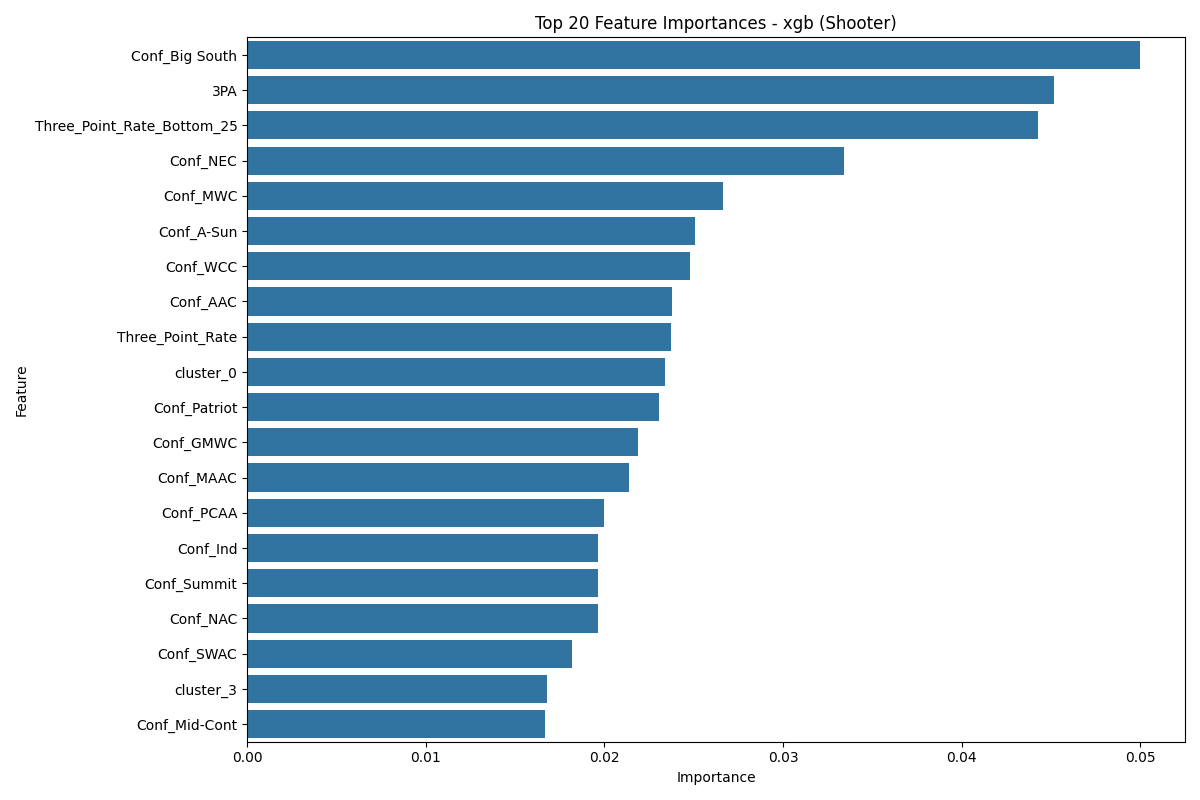

Source data for this figure (header and first rows):
Feature, Importance
Conf_Big South, 0.05
3PA, 0.04515
Three_Point_Rate_Bottom_25, 0.04429
Conf_NEC, 0.03342
Conf_MWC, 0.02665
Conf_A-Sun, 0.02505
Conf_WCC, 0.02478
Conf_AAC, 0.02376
Three_Point_Rate, 0.02372
cluster_0, 0.02339
Conf_Patriot, 0.02303
Conf_GMWC, 0.02188
Conf_MAAC, 0.02139
Conf_PCAA, 0.01998
Conf_Ind, 0.01966
Conf_Summit, 0.01963
Conf_NAC, 0.01961
Conf_SWAC, 0.01816
cluster_3, 0.01681
Conf_Mid-Cont, 0.01669
Shot_Selection, 0.01629
Conf_Ivy, 0.01564
Conf_Southland, 0.01462
Conf_Southern, 0.01381
Conf_MVC, 0.01374
Conf_MEAC, 0.01373
Conf_Big West, 0.01371
Conf_TAAC, 0.01316
Conf_AEC, 0.01277
Conf_SWC, 0.01211
Conf_MW Coll, 0.0121
Conf_Horizon, 0.01168
Conf_WAC, 0.0115
Conf_Big 12, 0.0113
Conf_MAC, 0.01096
cluster_4, 0.01055
Conf_Metro, 0.01053
Conf_OVC, 0.01012
Three_Point_Rate_Top_25, 0.009826
Conf_Sun Belt, 0.009686
Conf_CAA, 0.009472
Conf_ACC, 0.009465
Conf_Pac-12, 0.009358
Conf_CUSA, 0.009065
Conf_A-10, 0.008922
Conf_Big Sky, 0.008899
YearsPlayed, 0.00882
cluster_1, 0.008527
player_cluster, 0.008211
Conf_Big 8, 0.007923
Conf_SEC, 0.007894
FG%, 0.007739
dist_to_cluster_1, 0.007575
Conf_Pac-10, 0.007289
FT%, 0.007203
dist_to_cluster_3, 0.007122
Conf_Big Ten, 0.007031
3P, 0.007024
FT, 0.006935
OWS, 0.006827
... 14 more rows
